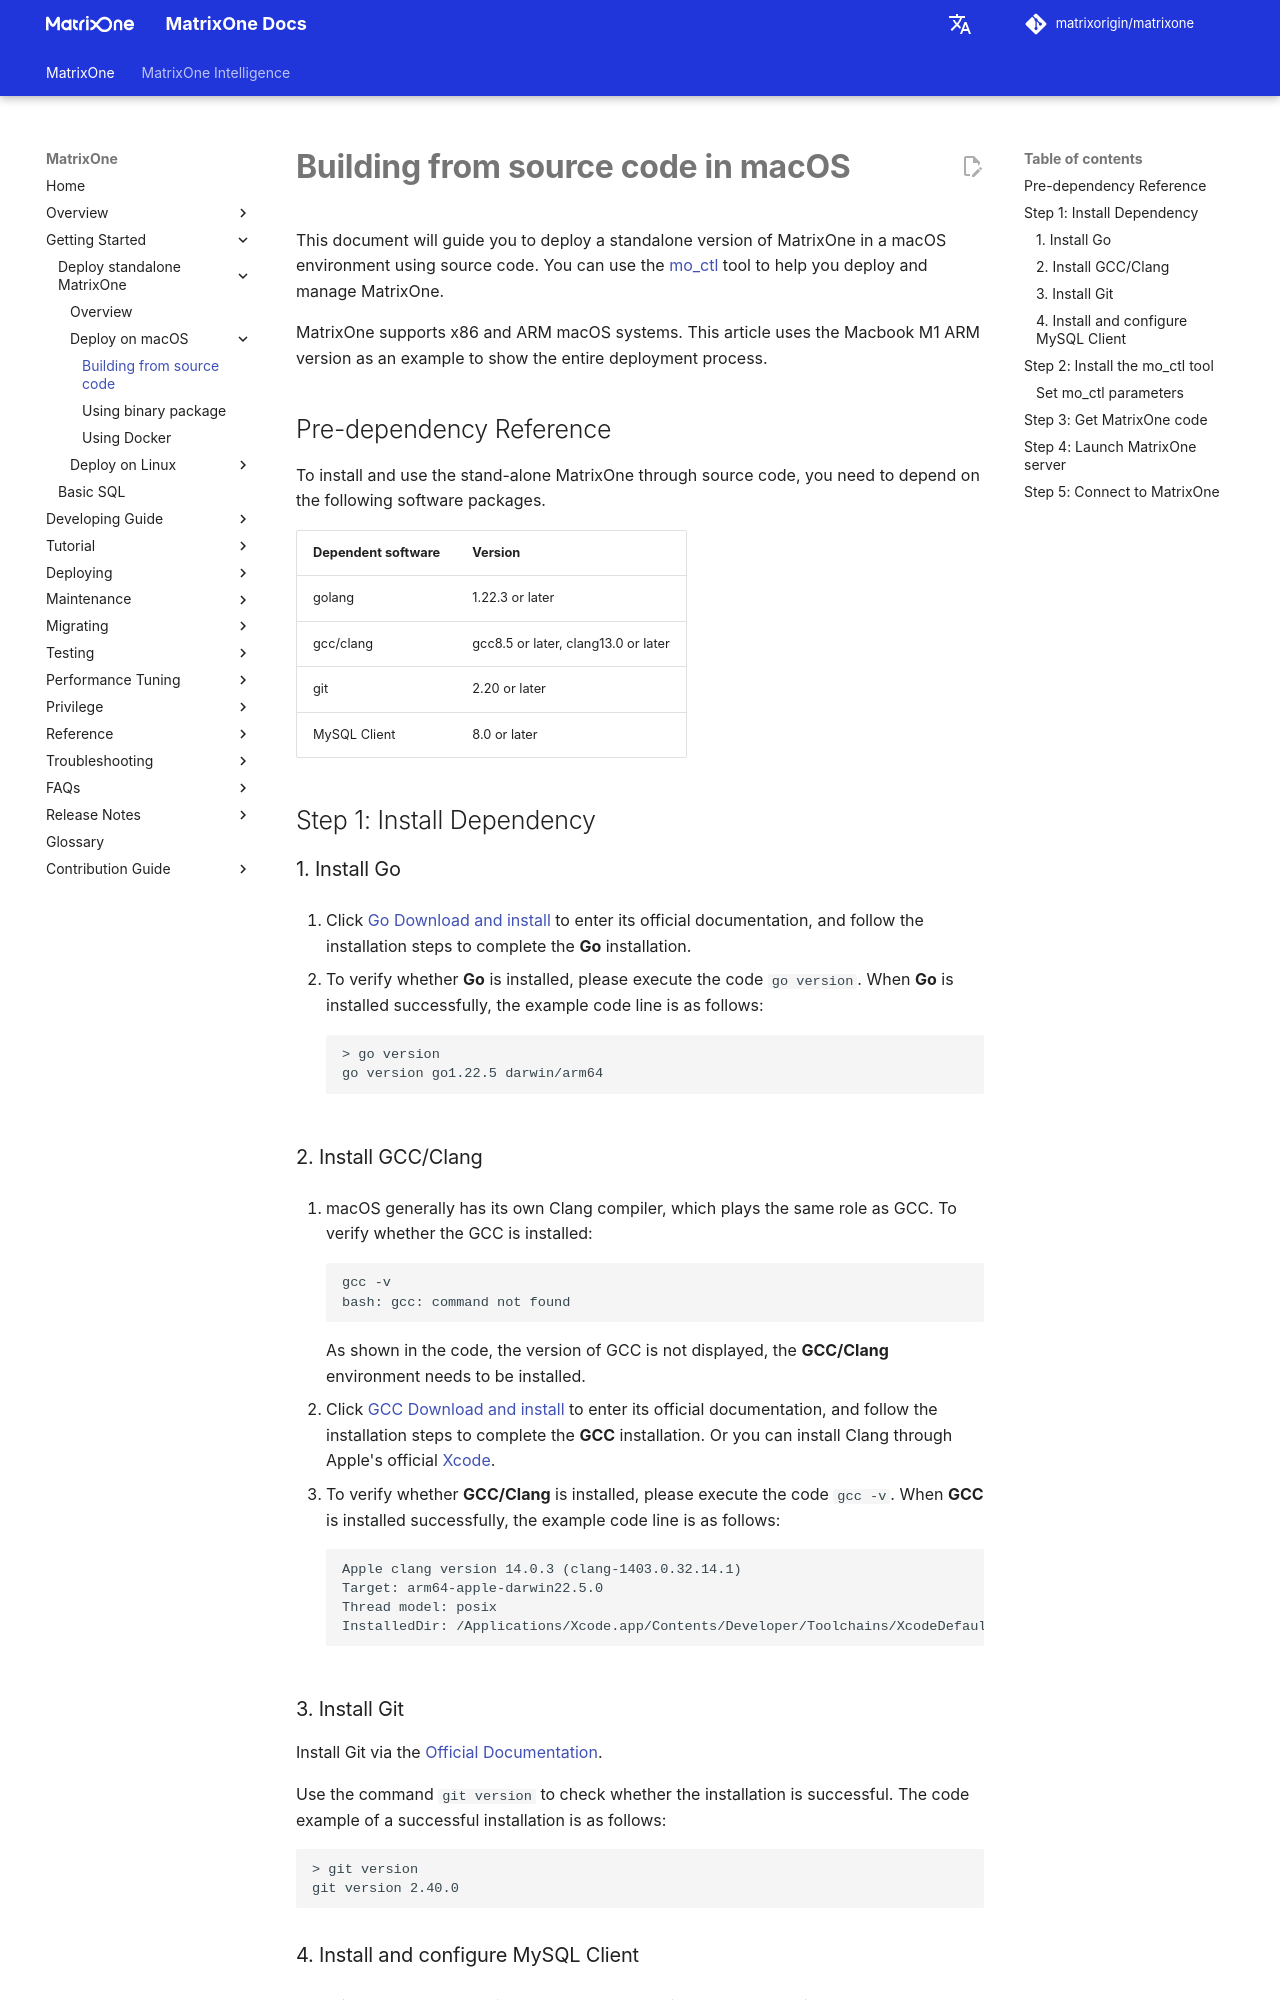

repository: matrixorigin/matrixorigin.io · page: v26.3.0.10/MatrixOne/Get-Started/install-on-macos/install-on-macos-method1/index.html · generator: mkdocs

# **Building from source code in macOS**

This document will guide you to deploy a standalone version of MatrixOne in a macOS environment using source code. You can use the [mo_ctl](https://github.com/matrixorigin/mo_ctl_standalone) tool to help you deploy and manage MatrixOne.

MatrixOne supports x86 and ARM macOS systems. This article uses the Macbook M1 ARM version as an example to show the entire deployment process.

## Pre-dependency Reference

To install and use the stand-alone MatrixOne through source code, you need to depend on the following software packages.

| Dependent software | Version                             |
| ------------------ | ----------------------------------- |
| golang             | 1.22.3 or later                       |
| gcc/clang          | gcc8.5 or later, clang13.0 or later |
| git                | 2.20 or later                       |
| MySQL Client       | 8.0 or later                        |

## Step 1: Install Dependency

### 1. Install Go

1. Click <a href="https://go.dev/doc/install" target="_blank">Go Download and install</a> to enter its official documentation, and follow the installation steps to complete the **Go** installation.

2. To verify whether **Go** is installed, please execute the code `go version`. When **Go** is installed successfully, the example code line is as follows:

    ```
    > go version
    go version go1.22.5 darwin/arm64
    ```

### 2. Install GCC/Clang

1. macOS generally has its own Clang compiler, which plays the same role as GCC. To verify whether the GCC is installed:

    ```
    gcc -v
    bash: gcc: command not found
    ```

    As shown in the code, the version of GCC is not displayed, the **GCC/Clang** environment needs to be installed.

2. Click <a href="https://gcc.gnu.org/install/" target="_blank">GCC Download and install</a> to enter its official documentation, and follow the installation steps to complete the **GCC** installation. Or you can install Clang through Apple's official [Xcode](https://www.ics.uci.edu/~pattis/common/handouts/macclion/clang.html).

3. To verify whether **GCC/Clang** is installed, please execute the code `gcc -v`. When **GCC** is installed successfully, the example code line is as follows:

    ```
    Apple clang version 14.0.3 (clang-1403.0.32.14.1)
    Target: arm64-apple-darwin22.5.0
    Thread model: posix
    InstalledDir: /Applications/Xcode.app/Contents/Developer/Toolchains/XcodeDefault.xctoolchain/usr/bin
    ```

### 3. Install Git

Install Git via the [Official Documentation](https://git-scm.com/download/mac).

Use the command `git version` to check whether the installation is successful. The code example of a successful installation is as follows:

```
> git version
git version 2.40.0
```
